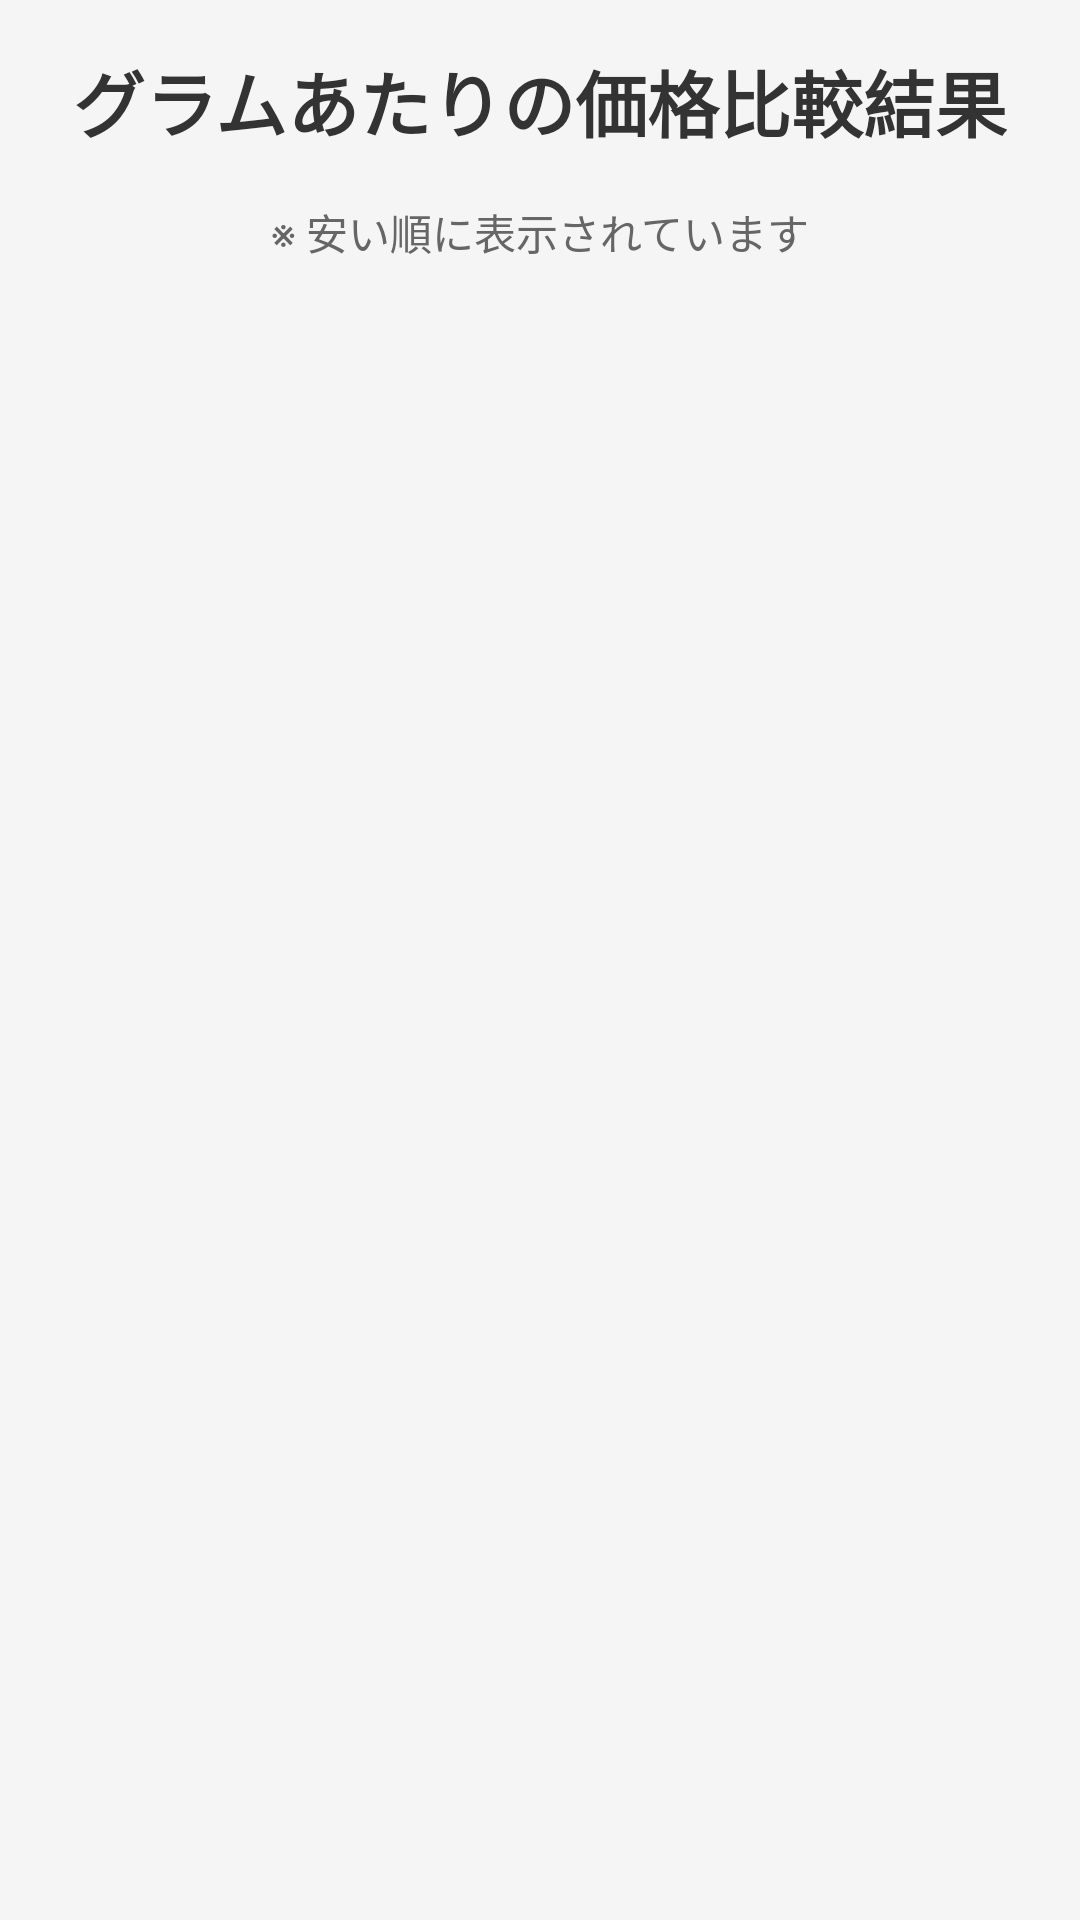

This screen was rendered from an Android layout file. Write that file and the resources it references.
<!-- AndroidManifest.xml: application theme Theme.AppCompat.Light.DarkActionBar -->
<!-- res/layout/activity_result.xml -->
<?xml version="1.0" encoding="utf-8"?>
<LinearLayout xmlns:android="http://schemas.android.com/apk/res/android"
    android:layout_width="match_parent"
    android:layout_height="match_parent"
    android:orientation="vertical"
    android:background="#F5F5F5"
    android:padding="16dp">

    <TextView
        android:layout_width="wrap_content"
        android:layout_height="wrap_content"
        android:text="グラムあたりの価格比較結果"
        android:textSize="24sp"
        android:textStyle="bold"
        android:textColor="#333333"
        android:layout_gravity="center"
        android:layout_marginBottom="16dp" />

    <TextView
        android:layout_width="wrap_content"
        android:layout_height="wrap_content"
        android:text="※ 安い順に表示されています"
        android:textSize="14sp"
        android:textColor="#666666"
        android:layout_gravity="center"
        android:layout_marginBottom="24dp" />

    <androidx.recyclerview.widget.RecyclerView
        android:id="@+id/recyclerView"
        android:layout_width="match_parent"
        android:layout_height="match_parent" />

</LinearLayout>
<!-- resources referenced by this layout -->
<resources>

</resources>
